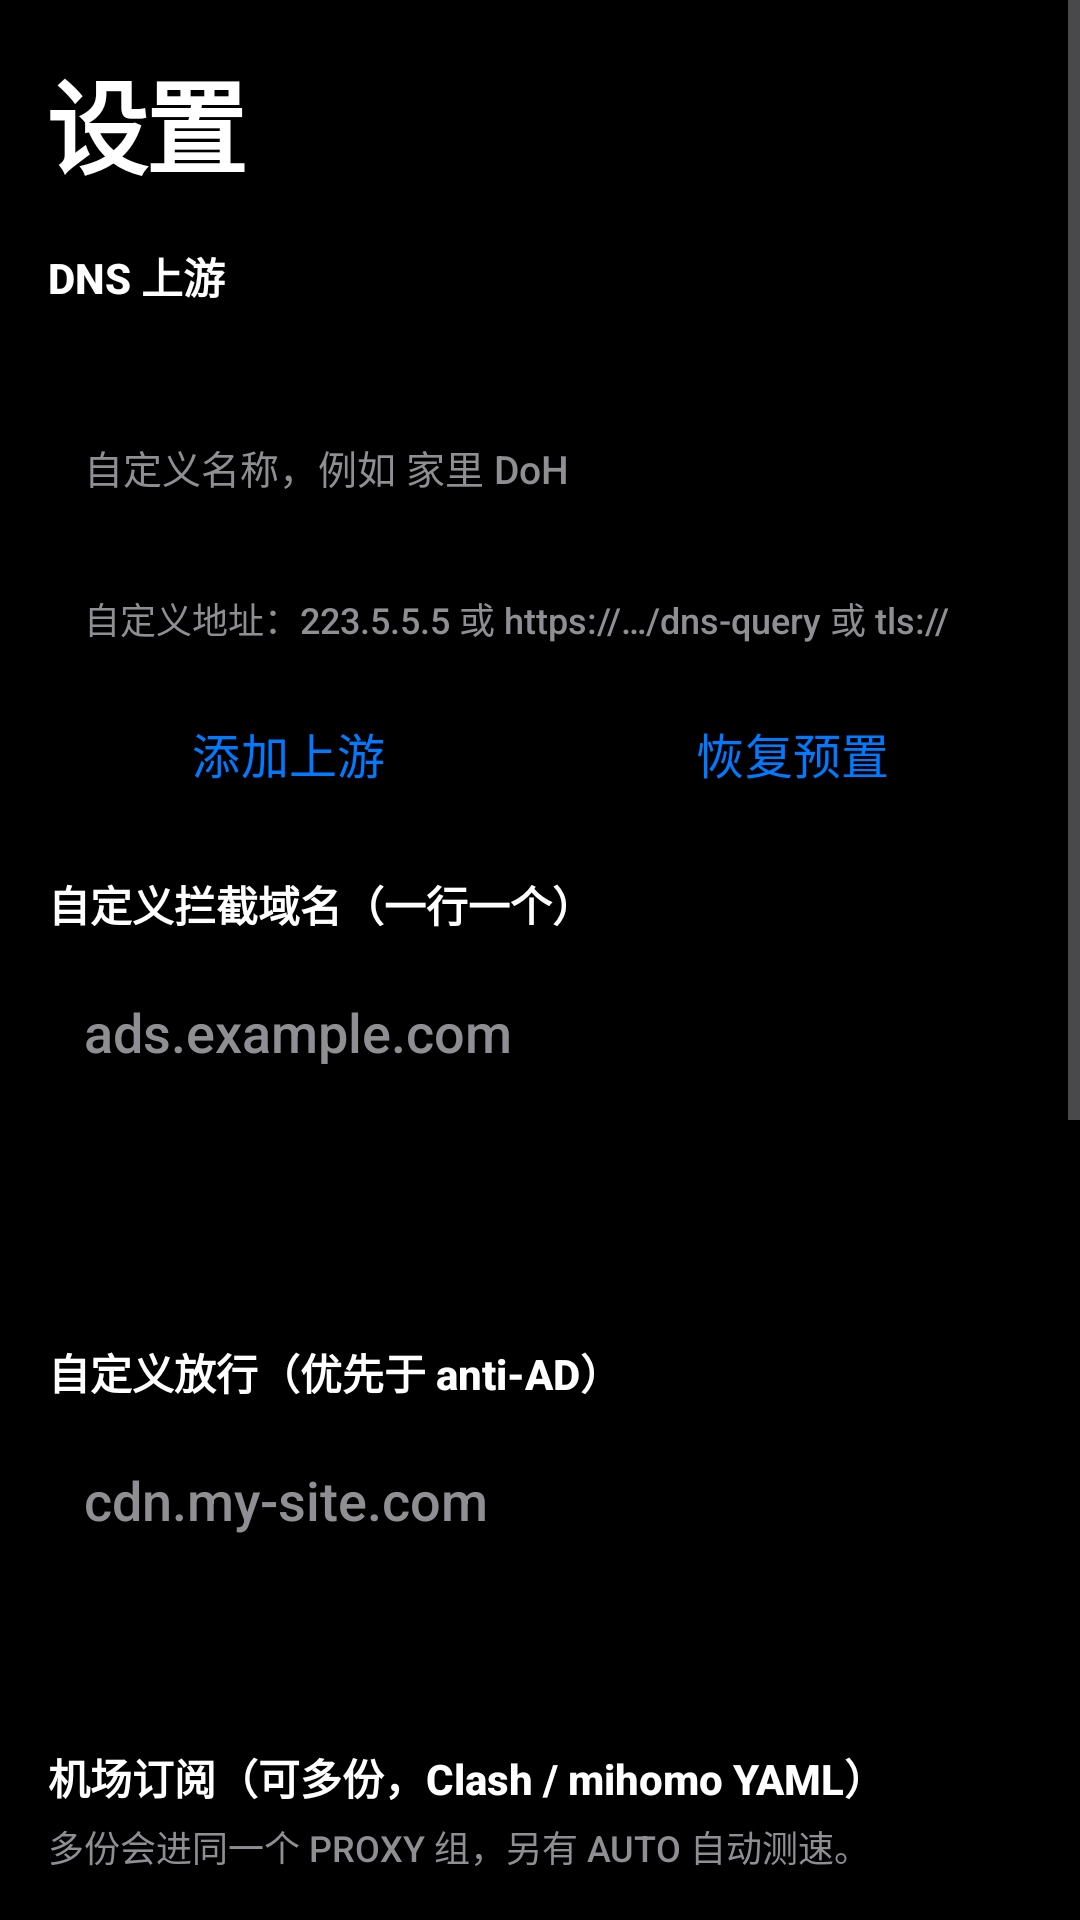

Android layout source for this screen:
<!-- AndroidManifest.xml: application theme Theme.Wuad -->
<!-- res/layout/activity_settings.xml -->
<?xml version="1.0" encoding="utf-8"?>
<ScrollView xmlns:android="http://schemas.android.com/apk/res/android"
    android:layout_width="match_parent"
    android:layout_height="match_parent"
    android:background="@color/bg">

    <LinearLayout
        android:layout_width="match_parent"
        android:layout_height="wrap_content"
        android:orientation="vertical"
        android:padding="16dp">

        <TextView
            style="@style/Wuad.PageTitle"
            android:text="设置" />

        <TextView
            android:layout_width="match_parent"
            android:layout_height="wrap_content"
            android:layout_marginTop="16dp"
            android:text="DNS 上游"
            android:textColor="@color/text"
            android:textStyle="bold" />

        <TextView
            android:id="@+id/dnsNow"
            android:layout_width="match_parent"
            android:layout_height="wrap_content"
            android:layout_marginTop="6dp"
            android:textColor="@color/muted"
            android:textSize="13sp" />

        <LinearLayout
            android:id="@+id/dnsList"
            android:layout_width="match_parent"
            android:layout_height="wrap_content"
            android:orientation="vertical" />

        <EditText
            android:id="@+id/dnsNewName"
            android:layout_width="match_parent"
            android:layout_height="wrap_content"
            android:layout_marginTop="8dp"
            android:background="@drawable/bg_card"
            android:hint="自定义名称，例如 家里 DoH"
            android:padding="12dp"
            android:textColor="@color/text"
            android:textColorHint="@color/muted"
            android:textSize="13sp" />

        <EditText
            android:id="@+id/dnsNewUrl"
            android:layout_width="match_parent"
            android:layout_height="wrap_content"
            android:layout_marginTop="8dp"
            android:background="@drawable/bg_card"
            android:hint="自定义地址：223.5.5.5 或 https://…/dns-query 或 tls://"
            android:inputType="textUri"
            android:padding="12dp"
            android:textColor="@color/text"
            android:textColorHint="@color/muted"
            android:textSize="12sp" />

        <LinearLayout
            android:layout_width="match_parent"
            android:layout_height="wrap_content"
            android:orientation="horizontal">
            <Button
                android:id="@+id/btnDnsAdd"
                style="@style/Wuad.RowBtn"
                android:layout_width="0dp"
                android:layout_weight="1"
                android:text="添加上游" />
            <Button
                android:id="@+id/btnDnsRestore"
                style="@style/Wuad.RowBtn"
                android:layout_width="0dp"
                android:layout_marginStart="8dp"
                android:layout_weight="1"
                android:text="恢复预置" />
        </LinearLayout>

        <TextView
            android:layout_width="match_parent"
            android:layout_height="wrap_content"
            android:layout_marginTop="16dp"
            android:text="自定义拦截域名（一行一个）"
            android:textColor="@color/text"
            android:textStyle="bold" />

        <EditText
            android:id="@+id/customBlock"
            android:layout_width="match_parent"
            android:layout_height="wrap_content"
            android:layout_marginTop="8dp"
            android:background="@drawable/bg_card"
            android:gravity="top"
            android:hint="ads.example.com"
            android:inputType="textMultiLine"
            android:minLines="4"
            android:padding="12dp"
            android:textColor="@color/text"
            android:textColorHint="@color/muted" />

        <TextView
            android:layout_width="match_parent"
            android:layout_height="wrap_content"
            android:layout_marginTop="16dp"
            android:text="自定义放行（优先于 anti-AD）"
            android:textColor="@color/text"
            android:textStyle="bold" />

        <EditText
            android:id="@+id/customAllow"
            android:layout_width="match_parent"
            android:layout_height="wrap_content"
            android:layout_marginTop="8dp"
            android:background="@drawable/bg_card"
            android:gravity="top"
            android:hint="cdn.my-site.com"
            android:inputType="textMultiLine"
            android:minLines="3"
            android:padding="12dp"
            android:textColor="@color/text"
            android:textColorHint="@color/muted" />

        <TextView
            android:layout_width="match_parent"
            android:layout_height="wrap_content"
            android:layout_marginTop="16dp"
            android:text="机场订阅（可多份，Clash / mihomo YAML）"
            android:textColor="@color/text"
            android:textStyle="bold" />

        <TextView
            android:id="@+id/subHint"
            android:layout_width="match_parent"
            android:layout_height="wrap_content"
            android:layout_marginTop="4dp"
            android:text="多份会进同一个 PROXY 组，另有 AUTO 自动测速。"
            android:textColor="@color/muted"
            android:textSize="12sp" />

        <LinearLayout
            android:id="@+id/subList"
            android:layout_width="match_parent"
            android:layout_height="wrap_content"
            android:orientation="vertical" />

        <EditText
            android:id="@+id/subNewName"
            android:layout_width="match_parent"
            android:layout_height="wrap_content"
            android:layout_marginTop="8dp"
            android:background="@drawable/bg_card"
            android:hint="订阅名称，例如 主力"
            android:padding="12dp"
            android:textColor="@color/text"
            android:textColorHint="@color/muted"
            android:textSize="13sp" />

        <EditText
            android:id="@+id/subNewUrl"
            android:layout_width="match_parent"
            android:layout_height="wrap_content"
            android:layout_marginTop="8dp"
            android:background="@drawable/bg_card"
            android:hint="https://… 订阅地址"
            android:inputType="textUri"
            android:padding="12dp"
            android:textColor="@color/text"
            android:textColorHint="@color/muted"
            android:textSize="12sp" />

        <Button
            android:id="@+id/btnSubAdd"
            style="@style/Wuad.RowBtn"
            android:text="添加订阅" />

        <TextView
            android:layout_width="match_parent"
            android:layout_height="wrap_content"
            android:layout_marginTop="16dp"
            android:text="跳过分类"
            android:textColor="@color/text"
            android:textStyle="bold" />

        <TextView
            android:layout_width="match_parent"
            android:layout_height="wrap_content"
            android:layout_marginTop="6dp"
            android:text="11 个分类在 GKD 页，跟正式 GKD 一样。默认只开「开屏广告」。"
            android:textColor="@color/muted"
            android:textSize="13sp" />

        <com.google.android.material.switchmaterial.SwitchMaterial
            android:id="@+id/checkOnOpen"
            android:layout_width="match_parent"
            android:layout_height="wrap_content"
            android:layout_marginTop="12dp"
            android:text="打开应用时检查 anti-AD / GKD / 分流订阅更新"
            android:textColor="@color/text" />

        <Button
            android:id="@+id/btnSave"
            style="@style/Wuad.RowBtn"
            android:text="保存" />

        <Button
            android:id="@+id/btnGeo"
            style="@style/Wuad.RowBtn"
            android:text="分流资源 geoip / geosite / ASN" />

        <TextView
            android:layout_width="match_parent"
            android:layout_height="wrap_content"
            android:layout_marginTop="16dp"
            android:text="内核已内嵌 mihomo。没填机场时 PROXY 走直连，分流规则照样能 REJECT / DIRECT。GKD 不走隧道，开屏出现才点。"
            android:textColor="@color/warn"
            android:textSize="13sp" />
    </LinearLayout>
</ScrollView>
<!-- resources referenced by this layout -->
<resources>
  <color name="bg">#000000</color>
  <color name="muted">#8E8E93</color>
  <color name="text">#FFFFFF</color>
  <color name="warn">#FF9F0A</color>
  <style name="Wuad.PageTitle">
          <item name="android:layout_width">match_parent</item>
          <item name="android:layout_height">wrap_content</item>
          <item name="android:textColor">@color/text</item>
          <item name="android:textSize">34sp</item>
          <item name="android:textStyle">bold</item>
          <item name="android:letterSpacing">-0.03</item>
          <item name="android:fontFamily">sans-serif</item>
      </style>
  <style name="Wuad.RowBtn" parent="Widget.Material3.Button.TextButton">
          <item name="android:layout_width">match_parent</item>
          <item name="android:layout_height">wrap_content</item>
          <item name="android:minHeight">48dp</item>
          <item name="android:insetTop">0dp</item>
          <item name="android:insetBottom">0dp</item>
          <item name="android:textAllCaps">false</item>
          <item name="android:textColor">@color/accent</item>
          <item name="android:textSize">16sp</item>
          <item name="rippleColor">@color/accent_soft</item>
      </style>
  <style name="Theme.Wuad" parent="Theme.Material3.Dark.NoActionBar">
          <item name="android:statusBarColor">@color/bg</item>
          <item name="android:navigationBarColor">@color/bg</item>
          <item name="android:windowBackground">@color/bg</item>
          <item name="android:windowLightStatusBar">false</item>
          <item name="colorPrimary">@color/accent</item>
          <item name="colorOnPrimary">@color/on_accent</item>
          <item name="colorPrimaryContainer">@color/accent_soft</item>
          <item name="colorOnPrimaryContainer">@color/text</item>
          <item name="colorSecondary">@color/accent</item>
          <item name="colorOnSecondary">@color/on_accent</item>
          <item name="colorSurface">@color/card</item>
          <item name="colorOnSurface">@color/text</item>
          <item name="colorSurfaceVariant">@color/card_hi</item>
          <item name="colorOnSurfaceVariant">@color/muted</item>
          <item name="colorOutline">@color/line</item>
          <item name="android:textColor">@color/text</item>
          <item name="android:textColorPrimary">@color/text</item>
          <item name="android:textColorSecondary">@color/muted</item>
          <item name="android:fontFamily">sans-serif-medium</item>
          <item name="switchStyle">@style/Wuad.Switch</item>
          <item name="materialSwitchStyle">@style/Wuad.Switch</item>
          <item name="radioButtonStyle">@style/Wuad.Radio</item>
      </style>
  <color name="accent">#007AFF</color>
  <color name="accent_soft">#1A3A66</color>
  <color name="on_accent">#FFFFFF</color>
  <color name="card">#1C1C1E</color>
  <color name="card_hi">#2C2C2E</color>
  <color name="line">#3A3A3C</color>
  <style name="Wuad.Switch" parent="Widget.Material3.CompoundButton.MaterialSwitch">
          <item name="thumbTint">@color/switch_thumb</item>
          <item name="trackTint">@color/switch_track</item>
          <item name="android:colorControlActivated">@color/success</item>
      </style>
  <style name="Wuad.Radio" parent="Widget.Material3.CompoundButton.RadioButton">
          <item name="buttonTint">@color/accent</item>
          <item name="android:textColor">@color/text</item>
          <item name="android:minHeight">40dp</item>
      </style>
  <color name="success">#34C759</color>
</resources>
